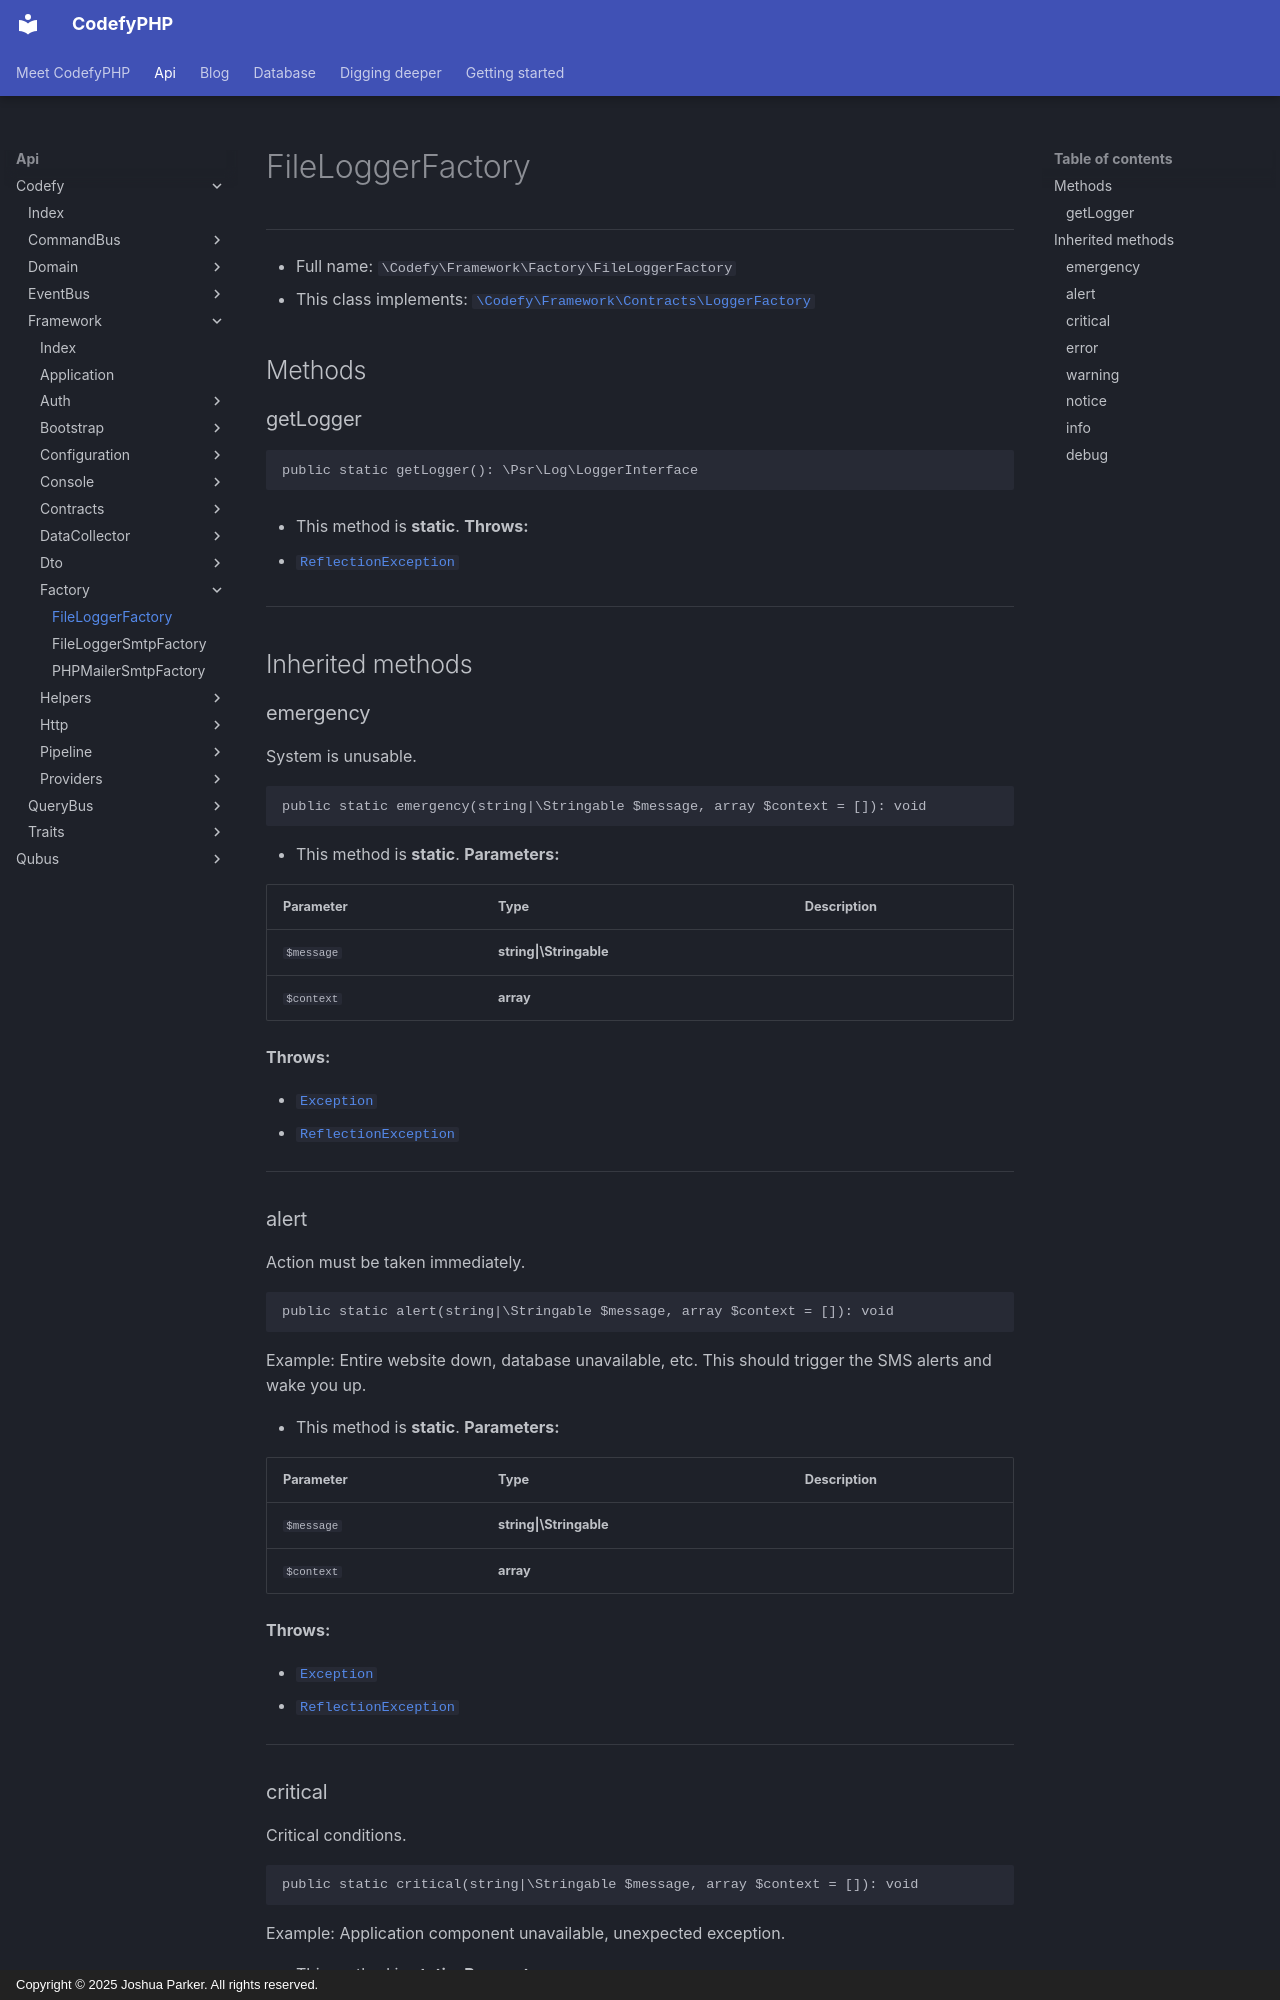

repository: codefyphp/docs · page: api/Codefy/Framework/Factory/FileLoggerFactory/index.html · generator: mkdocs · copyright: Copyright © 2025 Joshua Parker. All rights reserved.

# FileLoggerFactory

***

* Full name: `\Codefy\Framework\Factory\FileLoggerFactory`
* This class implements:
  [`\Codefy\Framework\Contracts\LoggerFactory`](../Contracts/LoggerFactory.md)

## Methods

### getLogger

```php
public static getLogger(): \Psr\Log\LoggerInterface
```

* This method is **static**.
**Throws:**

- [`ReflectionException`](../../../ReflectionException.md)

***

## Inherited methods

### emergency

System is unusable.

```php
public static emergency(string|\Stringable $message, array $context = []): void
```

* This method is **static**.
**Parameters:**

| Parameter  | Type                    | Description |
|------------|-------------------------|-------------|
| `$message` | **string\|\Stringable** |             |
| `$context` | **array**               |             |

**Throws:**

- [`Exception`](../../../Exception.md)
- [`ReflectionException`](../../../ReflectionException.md)

***

### alert

Action must be taken immediately.

```php
public static alert(string|\Stringable $message, array $context = []): void
```

Example: Entire website down, database unavailable, etc. This should
trigger the SMS alerts and wake you up.

* This method is **static**.
**Parameters:**

| Parameter  | Type                    | Description |
|------------|-------------------------|-------------|
| `$message` | **string\|\Stringable** |             |
| `$context` | **array**               |             |

**Throws:**

- [`Exception`](../../../Exception.md)
- [`ReflectionException`](../../../ReflectionException.md)

***
